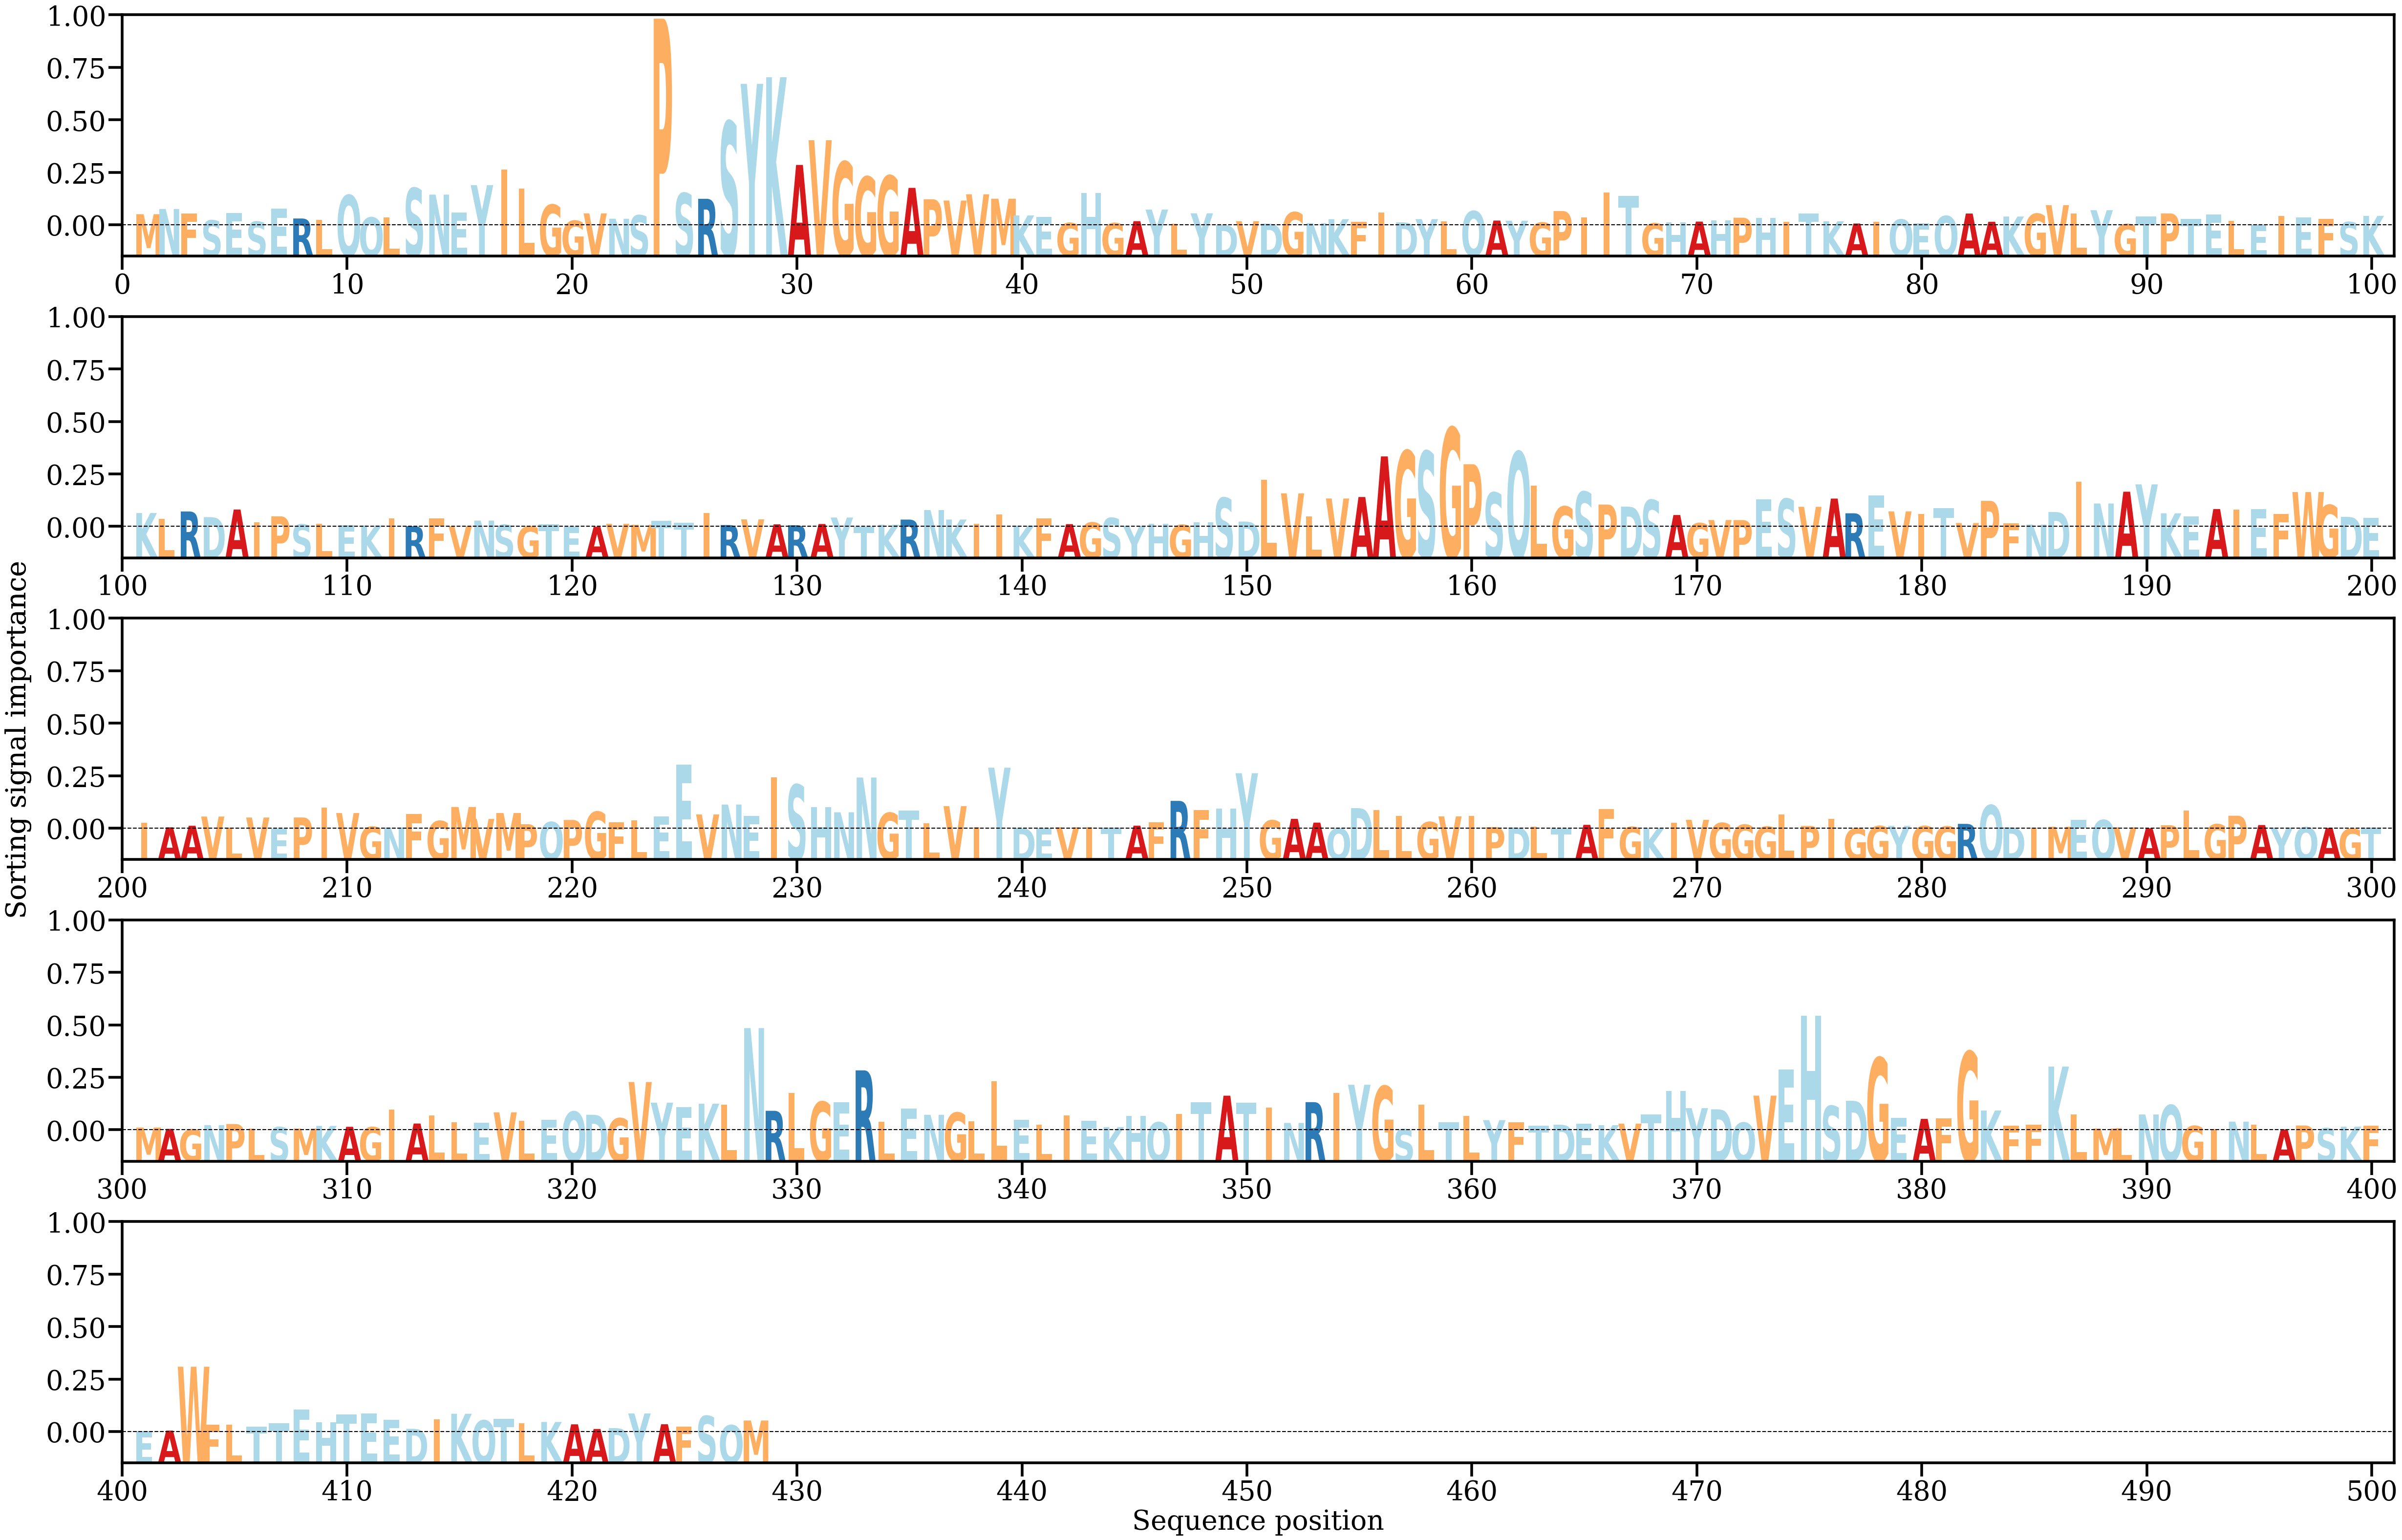

Values plotted in this chart, from the file beside it:
AA, Alpha
M, [0.00157527]
N, [0.00231301]
F, [0.00168219]
S, [0.0007014]
E, [0.00173565]
S, [0.00051903]
E, [0.00234292]
R, [0.00096503]
L, [0.00080277]
Q, [0.00426627]
Q, [0.00111599]
L, [0.00108901]
S, [0.0052699]
N, [0.00434667]
E, [0.00180777]
Y, [0.00568753]
I, [0.00790895]
L, [0.00519895]
G, [0.00291592]
G, [0.0006501]
V, [0.00168868]
N, [0.00092993]
S, [0.00141736]
P, [0.02927256]
S, [0.00455485]
R, [0.00375363]
S, [0.0146799]
Y, [0.02003587]
K, [0.02097215]
A, [0.00855009]
V, [0.01205079]
G, [0.00897997]
G, [0.00685782]
G, [0.00700779]
A, [0.00530068]
P, [0.00368731]
V, [0.00350579]
V, [0.00439118]
M, [0.00376509]
K, [0.00139904]
E, [0.00120176]
G, [0.00032964]
H, [0.00458322]
G, [0.00031312]
A, [0.00058771]
Y, [0.00222922]
L, [0.00021299]
Y, [0.0016994]
D, [5.6001765e-05]
V, [0.00058598]
D, [0.00024256]
G, [0.00184928]
N, [0.00031001]
K, [0.00086872]
F, [0.00052188]
I, [0.00180923]
D, [0.00042324]
Y, [0.00087635]
L, [0.00059427]
Q, [0.00200838]
... 368 more rows
